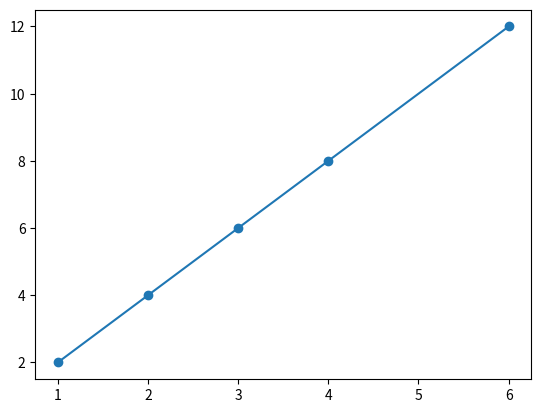

Source code (Python):
import matplotlib.pyplot as plt 
import numpy as np 
from scipy import stats 
''' regression => y= mx+c '''
''' 
   m = slope
   x = input var
   c = intersecpt
   '''

x=[1,2,3,4,6]
y=[2,4,6,8,12]
slope,intercept,r,p,std_err = stats.linregress(x,y)

def linear(x):
    return slope *x + intercept
value = linear(17)
print(value)
  
visual = list(map(linear,x))
plt.scatter(x, y)
plt.plot(x,visual)
plt.show()